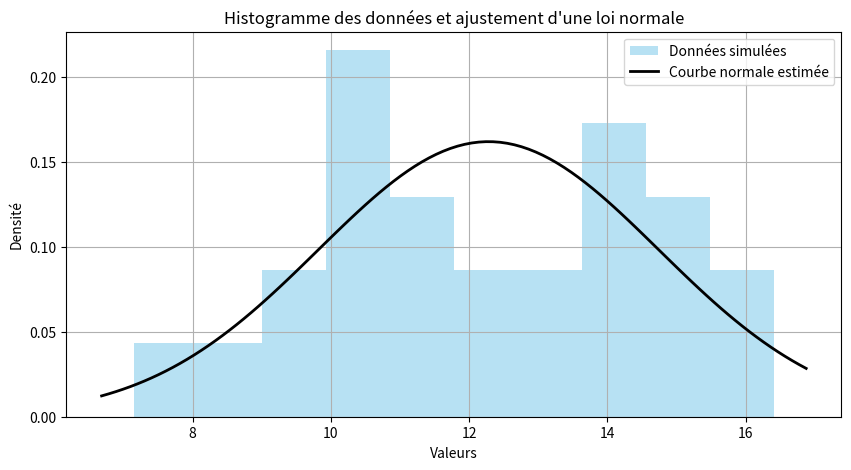

This chart was generated by the following Python code: (Note: this script raises an exception after producing the figure.)
# 📌 Importation des bibliothèques nécessaires
import numpy as np
from scipy import stats
import matplotlib.pyplot as plt

# 📌 1. Génération de données suivant une loi normale N(12, 4)
np.random.seed(123)  # Pour la reproductibilité
X = np.random.normal(loc=12, scale=2, size=25)  # 𝜎 = sqrt(4) = 2

# Affichage des premières valeurs
print("Premières valeurs générées :", np.round(X[:5], 3))

# 📌 2. Estimation des paramètres (moyenne et variance)
m_estimee = round(np.mean(X), 3)
variance_estimee = round(np.var(X, ddof=1), 3)  # ddof=1 pour variance d’échantillon

print(f"Moyenne estimée : {m_estimee}")
print(f"Variance estimée : {variance_estimee}")

# 📌 3. Intervalle de confiance à 95%
ic_95 = stats.t.interval(confidence=0.95, df=len(X)-1, loc=np.mean(X), scale=stats.sem(X))
ic_95 = [round(val, 3) for val in ic_95]

print(f"Intervalle de confiance à 95% pour la moyenne : {ic_95}")

# 📌 4. Intervalles de confiance à 90% et 99%
ic_90 = stats.t.interval(0.90, df=len(X)-1, loc=np.mean(X), scale=stats.sem(X))
ic_99 = stats.t.interval(0.99, df=len(X)-1, loc=np.mean(X), scale=stats.sem(X))

print(f"IC à 90% : {[round(val, 3) for val in ic_90]}")
print(f"IC à 99% : {[round(val, 3) for val in ic_99]}")

# 📌 5. Influence de la taille de l’échantillon
X15 = np.random.normal(12, 2, 15)
X100 = np.random.normal(12, 2, 100)
X1000 = np.random.normal(12, 2, 1000)

for sample, name in zip([X15, X100, X1000], ["n=15", "n=100", "n=1000"]):
    ic = stats.t.interval(0.95, df=len(sample)-1, loc=np.mean(sample), scale=stats.sem(sample))
    print(f"{name} → IC à 95% : {[round(val, 3) for val in ic]}")

# 📌 6. Visualisation (optionnelle)
plt.figure(figsize=(10, 5)) #  Crée une nouvelle figure pour le graphique avec une taille de 10 pouces par 5.
plt.hist(X, bins=10, density=True, alpha=0.6, color='skyblue', label='Données simulées') #  Crée une nouvelle figure pour le graphique avec une taille de 10 pouces par 5.
xmin, xmax = plt.xlim() #  Récupère les bornes de l’axe X (gauche et droite) de l’histogramme pour savoir où tracer la courbe.
x = np.linspace(xmin, xmax, 100) # Crée 100 points entre xmin et xmax, pour pouvoir tracer une courbe lisse ensuite.
p = stats.norm.pdf(x, np.mean(X), np.std(X, ddof=1)) # Calcule les valeurs de la densité de la loi normale (PDF) :
"""
centrée sur la moyenne de X,

avec l’écart-type de X corrigé (avec ddof=1).

"""
plt.plot(x, p, 'k', linewidth=2, label='Courbe normale estimée')
"""
➡️ Trace la courbe de Gauss estimée :

x = valeurs de l’axe horizontal,

p = valeurs de la densité normale,

'k' = couleur noire (k = black),

linewidth=2 = épaisseur de la ligne,

label='Courbe normale estimée' = pour la légende.

"""
plt.title('Histogramme des données et ajustement d\'une loi normale')
plt.xlabel('Valeurs')
plt.ylabel('Densité')
plt.legend()
plt.grid(True)
plt.show()

########################################################################################################################################################
import numpy as np
import scipy.stats as stats
import matplotlib.pyplot as plt

# Paramètres
N = 50        # Nombre de répétitions
m = 12       # Vraie moyenne
sigma = 2     # Écart-type
n = 30        # Taille de l'échantillon
alpha = 0.05  # Risque (donc 95% de confiance)

# Fonction pour construire l'intervalle de confiance
def conf_interval(data, alpha=0.05):
    mean = np.mean(data)
    sem = stats.sem(data)  # Erreur standard
    margin = stats.t.ppf(1 - alpha/2, df=len(data) - 1) * sem
    return mean - margin, mean, mean + margin

# Simulation
intervals = []
for _ in range(N):
    sample = np.random.normal(mu, sigma, n)
    intervals.append(conf_interval(sample, alpha))

# Analyse : combien ne couvrent pas la vraie moyenne ?
non_couv = [i for i, (low, _, high) in enumerate(intervals) if not (low <= mu <= high)]
pourcentage_non_couv = len(non_couv) * 100 / N
print(f"{len(non_couv)} intervalles ne contiennent pas la vraie moyenne.")
print(f"Pourcentage : {pourcentage_non_couv:.1f}%")

# Visualisation
for i, (low, mean, high) in enumerate(intervals):
    color = 'red' if i in non_couv else 'green'
    plt.plot([i, i], [low, high], color=color)
    plt.plot(i, mean, 'o', color=color)

plt.axhline(mu, color='blue', linestyle='--', label='Vraie moyenne')
plt.title("Intervalles de confiance pour 50 échantillons")
plt.xlabel("Échantillon")
plt.ylabel("Valeur")
plt.legend()
plt.show()
